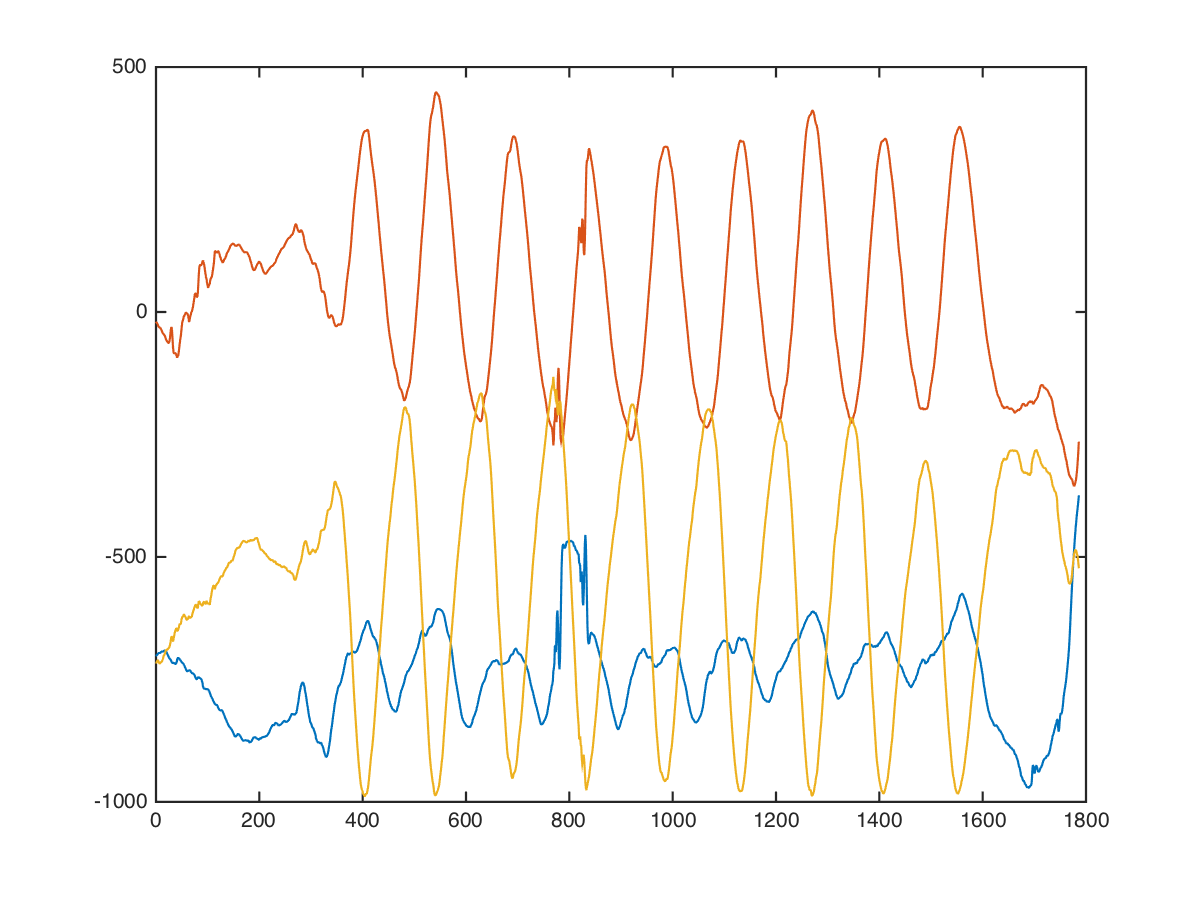

The file beside this chart, header and first rows:
core, pulldown-crunch, , 40, 15, -672, 0, -696
core, pulldown-crunch, , 40, 15, -688, 8, -743
core, pulldown-crunch, , 40, 15, -703, 16, -759
core, pulldown-crunch, , 40, 15, -697, 31, -715
core, pulldown-crunch, , 40, 15, -703, 25, -705
core, pulldown-crunch, , 40, 15, -683, 3, -690
core, pulldown-crunch, , 40, 15, -694, 0, -716
core, pulldown-crunch, , 40, 15, -710, -7, -734
core, pulldown-crunch, , 40, 15, -732, 5, -729
core, pulldown-crunch, , 40, 15, -723, 15, -741
core, pulldown-crunch, , 40, 15, -733, 16, -706
core, pulldown-crunch, , 40, 15, -724, 22, -739
core, pulldown-crunch, , 40, 15, -720, 24, -722
core, pulldown-crunch, , 40, 15, -732, 6, -759
core, pulldown-crunch, , 40, 15, -730, 17, -742
core, pulldown-crunch, , 40, 15, -734, 30, -711
core, pulldown-crunch, , 40, 15, -720, 16, -764
core, pulldown-crunch, , 40, 15, -701, 13, -781
core, pulldown-crunch, , 40, 15, -701, 16, -791
core, pulldown-crunch, , 40, 15, -709, 6, -780
core, pulldown-crunch, , 40, 15, -707, -5, -768
core, pulldown-crunch, , 40, 15, -690, -8, -782
core, pulldown-crunch, , 40, 15, -671, -4, -801
core, pulldown-crunch, , 40, 15, -673, -13, -821
core, pulldown-crunch, , 40, 15, -668, -36, -803
core, pulldown-crunch, , 40, 15, -660, -24, -752
core, pulldown-crunch, , 40, 15, -676, 4, -716
core, pulldown-crunch, , 40, 15, -688, -14, -711
core, pulldown-crunch, , 40, 15, -684, -44, -748
core, pulldown-crunch, , 40, 15, -690, -45, -757
core, pulldown-crunch, , 40, 15, -720, -17, -691
core, pulldown-crunch, , 40, 15, -741, 7, -697
core, pulldown-crunch, , 40, 15, -727, -14, -779
core, pulldown-crunch, , 40, 15, -717, -10, -773
core, pulldown-crunch, , 40, 15, -718, 19, -729
core, pulldown-crunch, , 40, 15, -696, 19, -709
core, pulldown-crunch, , 40, 15, -696, 8, -753
core, pulldown-crunch, , 40, 15, -700, 2, -700
core, pulldown-crunch, , 40, 15, -714, -20, -696
core, pulldown-crunch, , 40, 15, -720, -36, -652
core, pulldown-crunch, , 40, 15, -722, -53, -662
core, pulldown-crunch, , 40, 15, -728, -71, -653
core, pulldown-crunch, , 40, 15, -727, -72, -645
core, pulldown-crunch, , 40, 15, -714, -114, -664
core, pulldown-crunch, , 40, 15, -680, -127, -616
core, pulldown-crunch, , 40, 15, -681, -119, -610
core, pulldown-crunch, , 40, 15, -687, -111, -558
core, pulldown-crunch, , 40, 15, -678, -98, -542
core, pulldown-crunch, , 40, 15, -655, -121, -626
core, pulldown-crunch, , 40, 15, -640, -135, -657
core, pulldown-crunch, , 40, 15, -640, -88, -679
core, pulldown-crunch, , 40, 15, -656, -56, -617
core, pulldown-crunch, , 40, 15, -633, -72, -639
core, pulldown-crunch, , 40, 15, -624, -102, -762
core, pulldown-crunch, , 40, 15, -646, -82, -805
core, pulldown-crunch, , 40, 15, -677, -65, -823
core, pulldown-crunch, , 40, 15, -694, -57, -795
core, pulldown-crunch, , 40, 15, -689, -28, -694
core, pulldown-crunch, , 40, 15, -681, -44, -653
core, pulldown-crunch, , 40, 15, -687, -81, -688
core, pulldown-crunch, , 40, 15, -701, -114, -689
... 1,775 more rows
